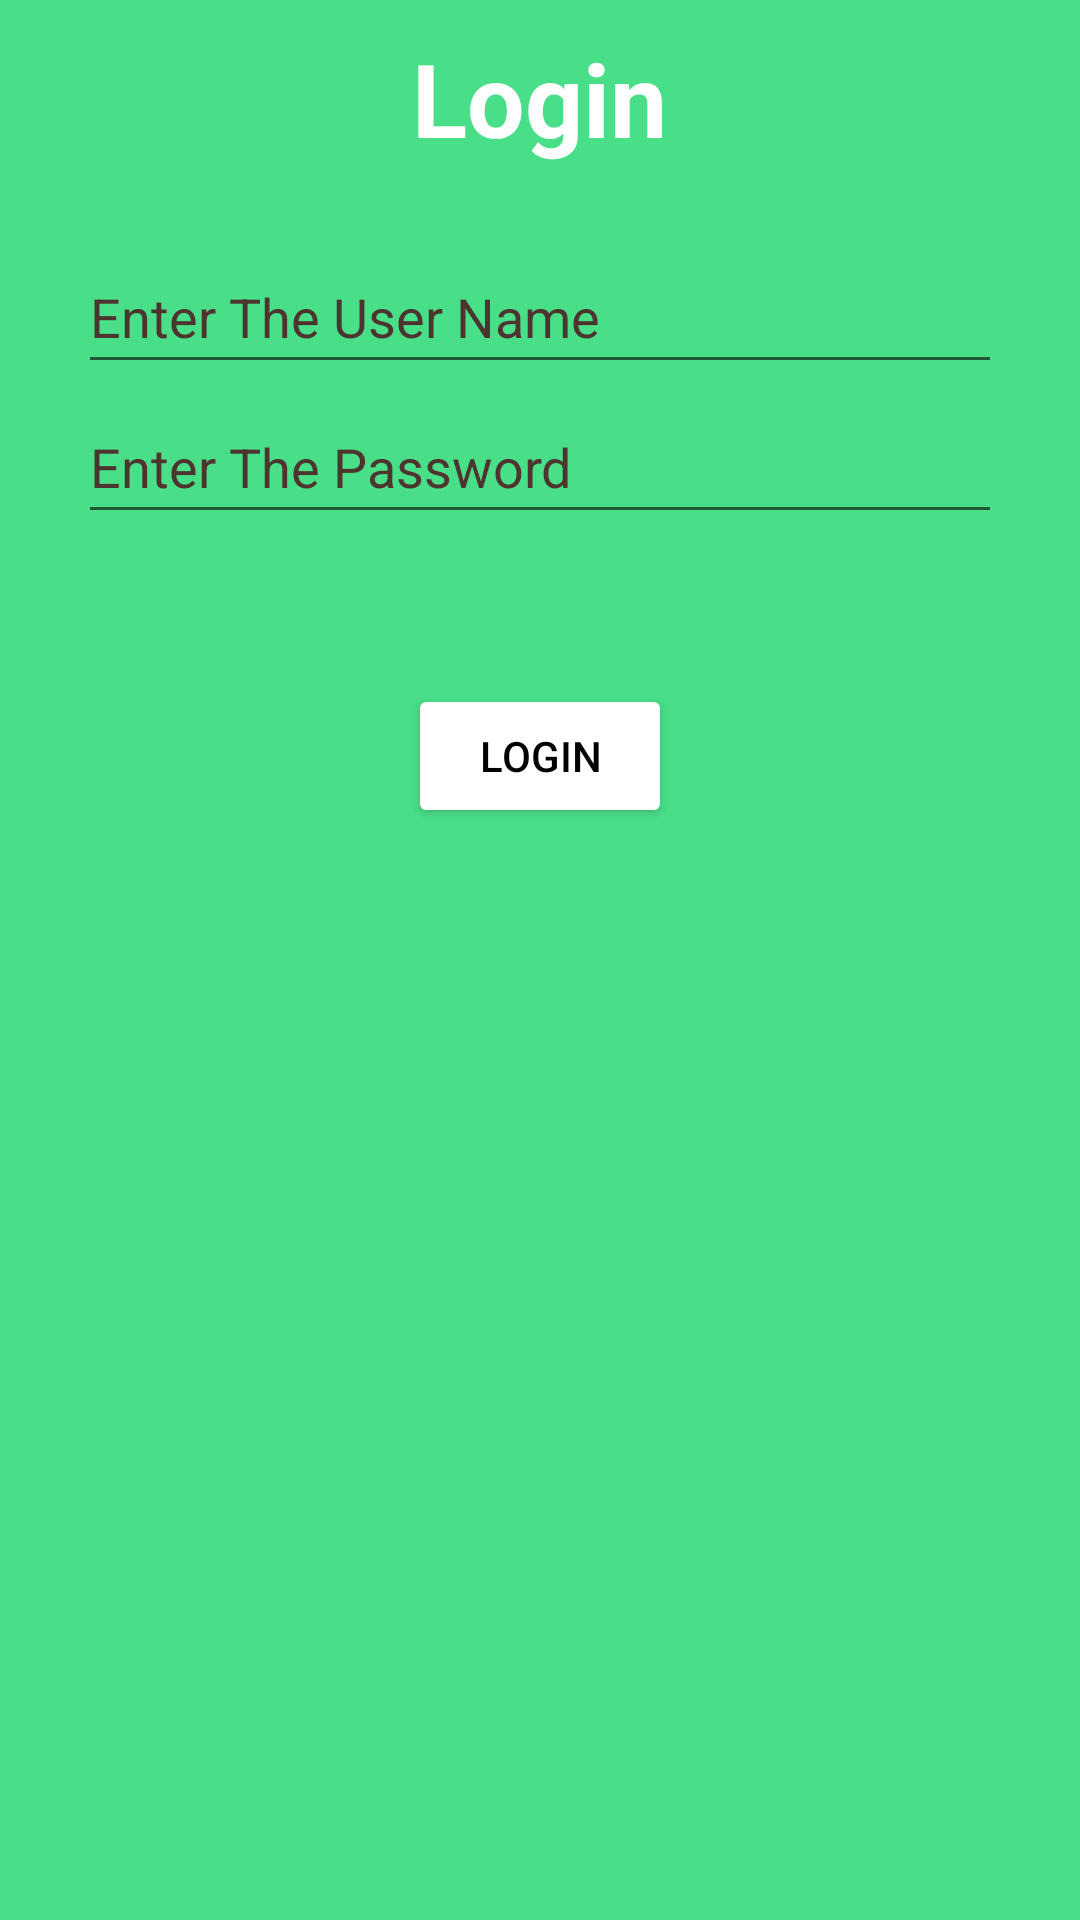

Here is an Android app screen rendered from its layout file. Give the layout XML and the strings, colors and styles it references.
<!-- AndroidManifest.xml: application theme Theme.LoginApplicationWithFragment -->
<!-- res/layout/fragment_login.xml -->
<?xml version="1.0" encoding="utf-8"?>
<RelativeLayout xmlns:android="http://schemas.android.com/apk/res/android"
    xmlns:tools="http://schemas.android.com/tools"
    android:layout_width="match_parent"
    android:layout_height="match_parent"
    android:background="@color/logincolor"
    tools:context=".LoginFragment">

    <TextView
        android:id="@+id/lblTitle"
        android:layout_width="wrap_content"
        android:layout_height="wrap_content"
        android:layout_alignParentTop="true"
        android:layout_centerInParent="true"
        android:layout_marginTop="10dp"
        android:text="@string/login"
        android:textColor="@color/white"
        android:textSize="34sp"
        android:textStyle="bold" />

    <EditText
        android:id="@+id/textUserName"
        android:layout_width="match_parent"
        android:layout_height="wrap_content"
        android:layout_centerHorizontal="true"
        android:layout_marginHorizontal="26dp"
        android:layout_marginTop="80dp"
        android:ems="10"
        android:hint="@string/enter_the_user_name"
        android:inputType="textPersonName"
        android:textColorHint="#4E342E"
        android:minWidth="48dp"
        android:minHeight="48dp" />

    <EditText
        android:id="@+id/textPassword"
        android:layout_width="match_parent"
        android:layout_height="wrap_content"
        android:layout_centerHorizontal="true"
        android:layout_marginHorizontal="26dp"
        android:layout_marginTop="130dp"
        android:ems="10"
        android:hint="@string/enter_the_password"
        android:inputType="textPassword"
        android:minWidth="48dp"
        android:minHeight="48dp"
        android:textColorHint="#4E342E"
        tools:ignore="DuplicateClickableBoundsCheck" />


    <Button
        android:id="@+id/btnLog"
        android:layout_width="wrap_content"
        android:layout_height="wrap_content"
        android:layout_below="@+id/textPassword"
        android:layout_centerHorizontal="true"
        android:layout_marginTop="50dp"
        android:layout_marginBottom="50dp"
        android:text="@string/login"
        android:textColor="@color/black"
        android:backgroundTint="@color/cardview_light_background"
        tools:ignore="DuplicateSpeakableTextCheck" />

</RelativeLayout>
<!-- resources referenced by this layout -->
<resources>
  <color name="black">#FF000000</color>
  <color name="logincolor">#49df89</color>
  <color name="white">#FFFFFFFF</color>
  <string name="enter_the_password">Enter The Password</string>
  <string name="enter_the_user_name">Enter The User Name</string>
  <string name="login">Login</string>
  <style name="Theme.LoginApplicationWithFragment" parent="Theme.MaterialComponents.Light.NoActionBar">
          
          <item name="colorPrimary">@color/purple_500</item>
          <item name="colorPrimaryVariant">@color/purple_700</item>
          <item name="colorOnPrimary">@color/white</item>
          
          <item name="colorSecondary">@color/teal_200</item>
          <item name="colorSecondaryVariant">@color/teal_700</item>
          <item name="colorOnSecondary">@color/black</item>
          
          <item name="android:statusBarColor" tools:targetApi="l">?attr/colorPrimaryVariant</item>
          
      </style>
  <color name="purple_500">#FF6200EE</color>
  <color name="purple_700">#FF3700B3</color>
  <color name="teal_200">#FF03DAC5</color>
  <color name="teal_700">#FF018786</color>
</resources>
